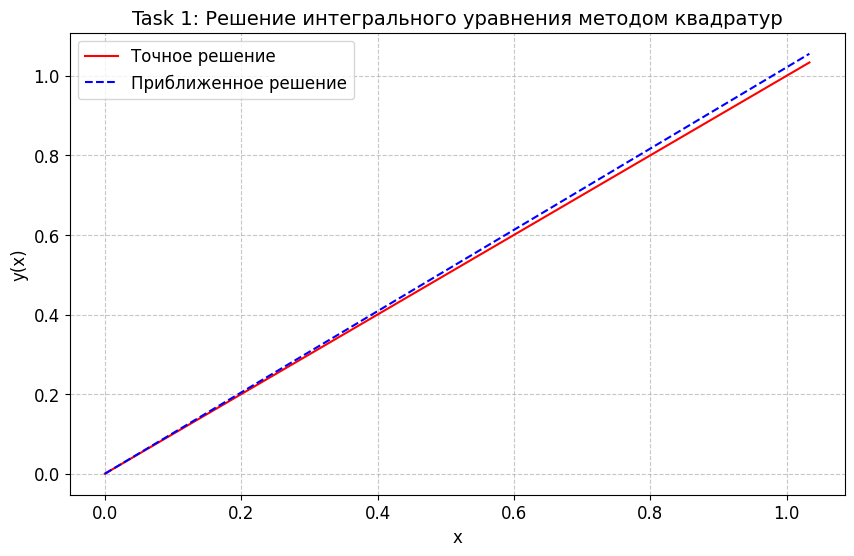
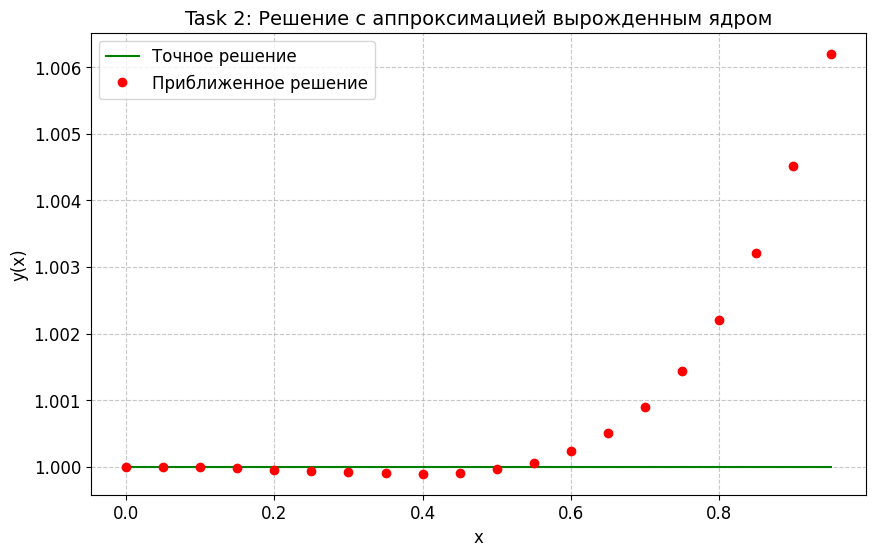
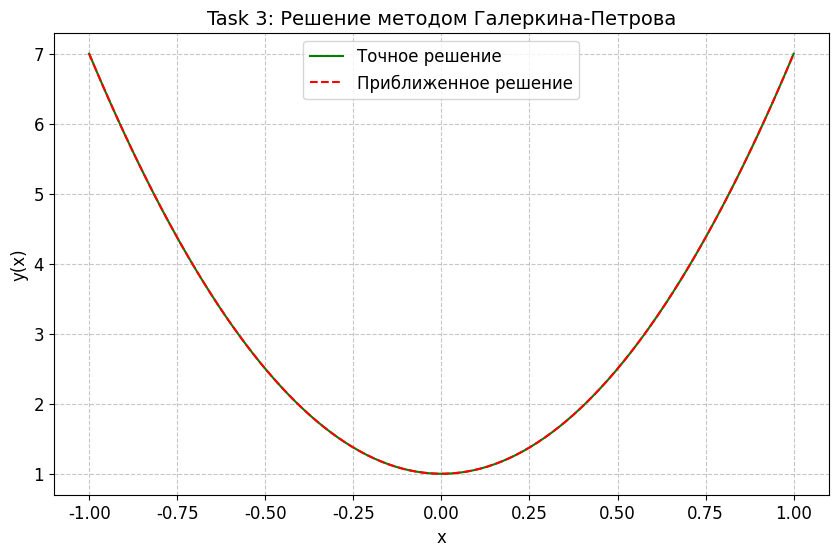

The script that saved these images, in order:
import numpy as np
from scipy.linalg import solve
import matplotlib.pyplot as plt
from scipy import integrate

# Настройка стиля графиков
def setup_plot():
    plt.rcParams['font.family'] = 'Arial'
    plt.rcParams['font.size'] = 12
    plt.rcParams['axes.titlesize'] = 14
    plt.rcParams['grid.linestyle'] = '--'
    plt.rcParams['grid.alpha'] = 0.7
    plt.rcParams['lines.linewidth'] = 1.5

# Task 1: Метод квадратур
def task_1():
    setup_plot()
    a, b = 0, 1
    h = 1/30
    lam = 1/2

    def kernel(x, s):
        return x * s

    def f(x):
        return (5/6) * x

    def exact_solution(x):
        return x

    def solve_integral_equation():
        x = np.arange(a, b + h, h)
        n = len(x)
        x_col = x.reshape(-1, 1)
        
        # Построение матрицы системы
        A = np.zeros((n, n))
        for i in range(n):
            xi = x_col[i, 0]
            A[i, 0] = -h * 0.5 * kernel(xi, x[0]) * lam
            for j in range(1, n-1):
                A[i, j] = -h * 1 * kernel(xi, x[j]) * lam
            A[i, n-1] = -h * 0.5 * kernel(xi, x[-1]) * lam
            A[i, i] += 1

        b_vec = f(x_col).flatten()
        y_approx = solve(A, b_vec)
        return x, y_approx

    x, y_approx = solve_integral_equation()

    plt.figure(figsize=(10, 6))
    plt.plot(x, exact_solution(x), 'r-', label='Точное решение')
    plt.plot(x, y_approx, 'b--', label='Приближенное решение')
    plt.xlabel('x')
    plt.ylabel('y(x)')
    plt.title('Task 1: Решение интегрального уравнения методом квадратур')
    plt.legend()
    plt.grid(True)
    plt.show()

    print(f"Максимальная ошибка: {np.max(np.abs(y_approx - exact_solution(x))):.3e}")

# Task 2: Аппроксимация вырожденным ядром
def task_2():
    setup_plot()
    a, b = 0, 1
    h = 1/20
    lam = -1

    x = np.arange(a, b, h).reshape(-1, 1)
    n = len(x)

    def basis_alpha(x):
        return [x**2, x**3, x**4]

    def basis_beta(s):
        return [s, s**2/2, s**3/6]

    def f(t):
        return np.exp(t) - t

    def solve_equation():
        m = len(basis_alpha(0))
        M = np.zeros((m, m))
        r = np.zeros((m, 1))

        for i in range(m):
            r[i] = integrate.quad(lambda t: basis_beta(t)[i] * f(t), a, b)[0]
            for j in range(m):
                M[i,j] = -lam * integrate.quad(
                    lambda t: basis_beta(t)[i] * basis_alpha(t)[j], a, b
                )[0]
        M += np.eye(m)  # Добавляем единичную матрицу
        
        c = solve(M, r)
        y_approx = lam*(c[0]*basis_alpha(x)[0] + c[1]*basis_alpha(x)[1] + c[2]*basis_alpha(x)[2]) + f(x)
        return y_approx

    y_approx = solve_equation()
    y_exact = np.ones_like(x)

    plt.figure(figsize=(10, 6))
    plt.plot(x, y_exact, 'g-', label='Точное решение')
    plt.plot(x, y_approx, 'ro', label='Приближенное решение')
    plt.xlabel('x')
    plt.ylabel('y(x)')
    plt.title('Task 2: Решение с аппроксимацией вырожденным ядром')
    plt.legend()
    plt.grid(True)
    plt.show()

# Task 3: Метод Галеркина-Петрова
def task_3():
    setup_plot()
    a, b = -1, 1
    x = np.linspace(a, b, 100).reshape(-1, 1)

    def exact_solution(x):
        return 1 + 6 * x**2

    def basis_phi(x):
        return [x, x**2]

    def basis_psi(x):
        return [1, x]

    def kernel(x, s):
        return x**2 + x*s

    def f(x):
        return 1

    def solve_galerkin():
        A = np.zeros((2, 2))
        b_vec = np.zeros(2)

        for i in range(2):
            b_vec[i] = integrate.dblquad(
                lambda x, s: basis_psi(x)[i] * kernel(x, s) * f(s),
                a, b, a, b
            )[0]

            for j in range(2):
                term1 = integrate.quad(
                    lambda x: basis_psi(x)[i] * basis_phi(x)[j], a, b
                )[0]
                term2 = integrate.dblquad(
                    lambda x, s: basis_psi(x)[i] * kernel(x, s) * basis_phi(s)[j],
                    a, b, a, b
                )[0]
                A[i,j] = term1 - term2

        c = solve(A, b_vec)
        return lambda x: 1 + c[0]*basis_phi(x)[0] + c[1]*basis_phi(x)[1]

    y_approx = solve_galerkin()

    plt.figure(figsize=(10, 6))
    plt.plot(x, exact_solution(x), 'g-', label='Точное решение')
    plt.plot(x, y_approx(x), 'r--', label='Приближенное решение')
    plt.xlabel('x')
    plt.ylabel('y(x)')
    plt.title('Task 3: Решение методом Галеркина-Петрова')
    plt.legend()
    plt.grid(True)
    plt.show()

    print("Коэффициенты приближенного решения:", solve_galerkin.__closure__[1].cell_contents)

if __name__ == "__main__":
    task_1()
    task_2()
    task_3()